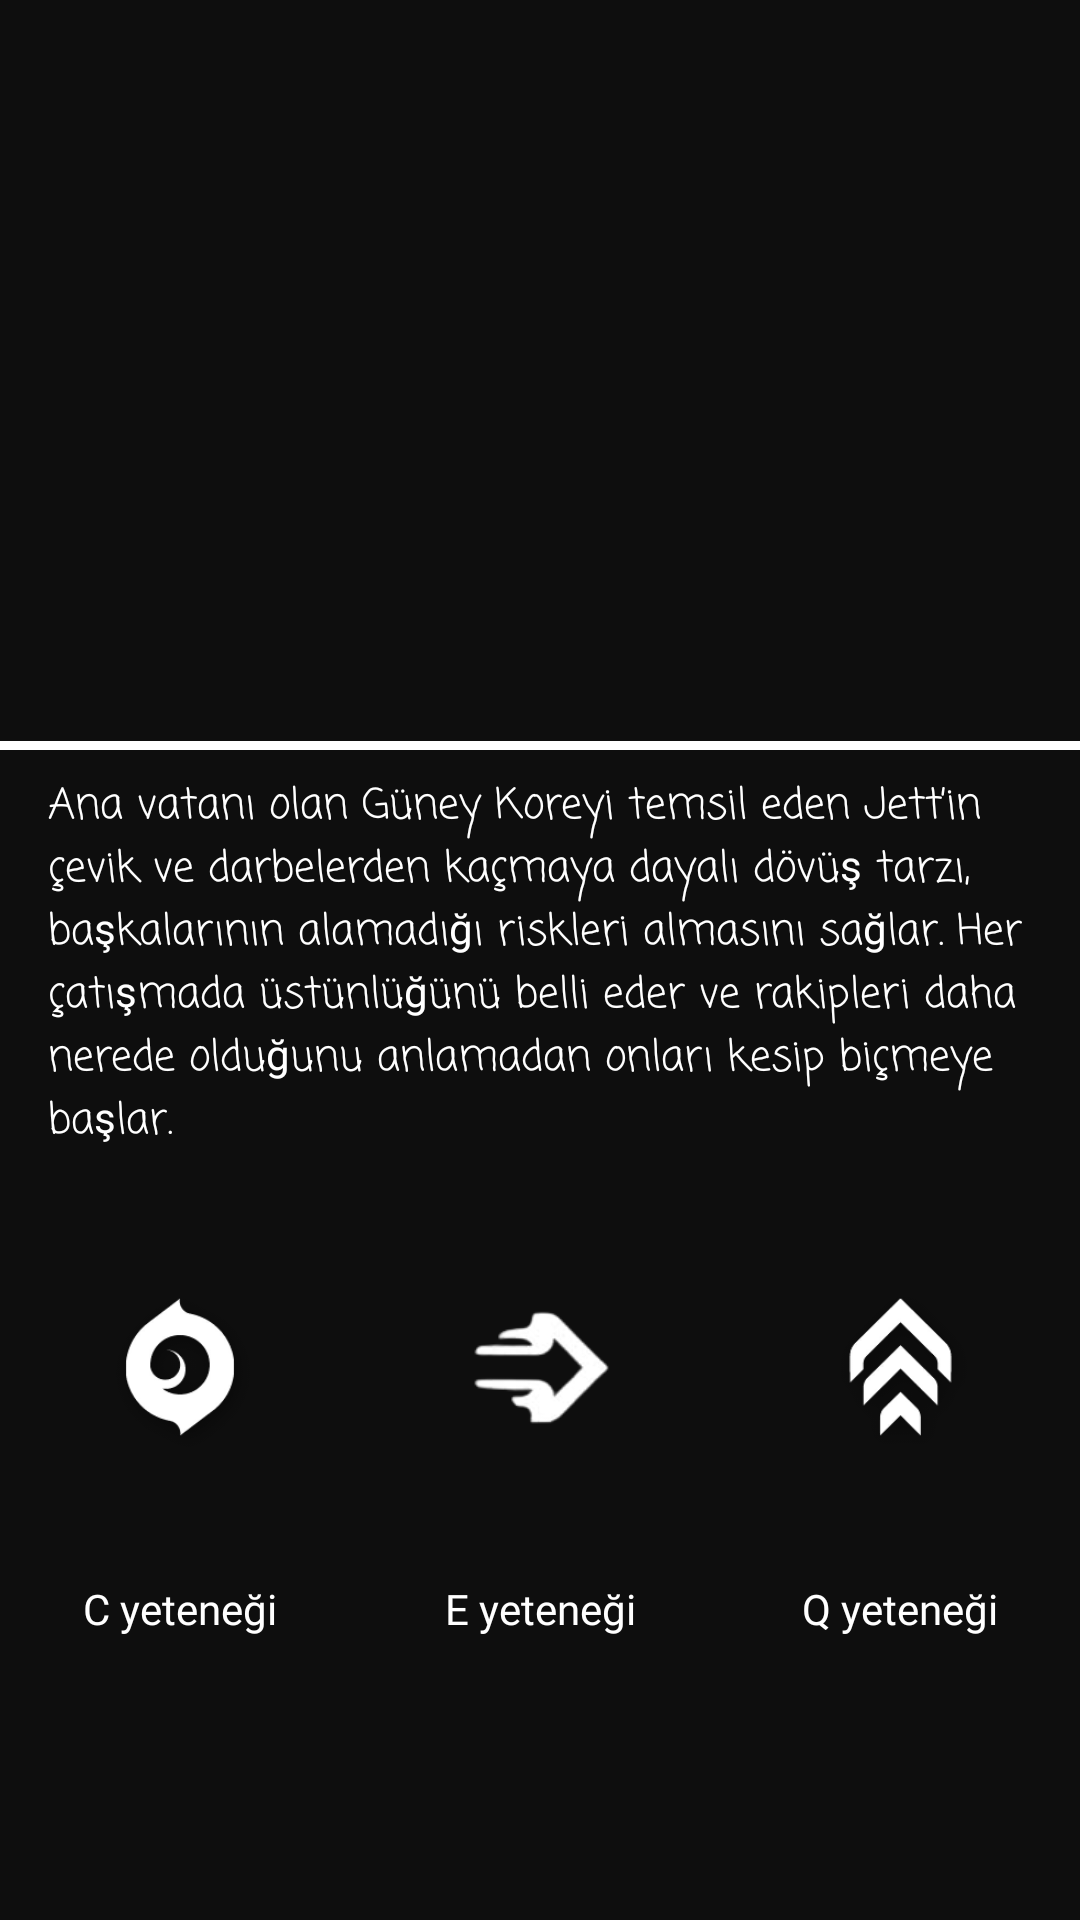

This screen was rendered from an Android layout file. Write that file and the resources it references.
<!-- AndroidManifest.xml: application theme Theme.ValorantAgents -->
<!-- res/layout/fragment_jett.xml -->
<?xml version="1.0" encoding="utf-8"?>
<androidx.constraintlayout.widget.ConstraintLayout xmlns:android="http://schemas.android.com/apk/res/android"
    xmlns:app="http://schemas.android.com/apk/res-auto"
    xmlns:tools="http://schemas.android.com/tools"
    android:id="@+id/jettFragment"
    android:layout_width="match_parent"
    android:layout_height="match_parent"
    android:background="#0E0E0E"
    tools:context=".JettFragment">

    <TextView
        android:id="@+id/textView6"
        android:layout_width="wrap_content"
        android:layout_height="31dp"
        android:layout_marginTop="16dp"
        android:fontFamily="@font/aclonica"
        android:text="Q yeteneği"
        android:textColor="#FFFFFF"
        app:layout_constraintEnd_toEndOf="@+id/imageView7"
        app:layout_constraintStart_toStartOf="@+id/imageView7"
        app:layout_constraintTop_toBottomOf="@+id/imageView7" />

    <TextView
        android:id="@+id/textView5"
        android:layout_width="wrap_content"
        android:layout_height="31dp"
        android:layout_marginTop="16dp"
        android:fontFamily="@font/aclonica"
        android:text="E yeteneği"
        android:textColor="#FFFFFF"
        app:layout_constraintEnd_toEndOf="@+id/imageView6"
        app:layout_constraintStart_toStartOf="@+id/imageView6"
        app:layout_constraintTop_toBottomOf="@+id/imageView6" />


    <ScrollView
        android:id="@+id/scrollView2"
        android:layout_width="0dp"
        android:layout_height="wrap_content"
        android:layout_marginStart="16dp"
        android:layout_marginTop="8dp"
        android:layout_marginEnd="16dp"
        app:layout_constraintEnd_toEndOf="parent"
        app:layout_constraintHorizontal_bias="1.0"
        app:layout_constraintStart_toStartOf="parent"
        app:layout_constraintTop_toBottomOf="@+id/divider">

        <TextView
            android:id="@+id/textView2"
            android:layout_width="wrap_content"
            android:layout_height="wrap_content"
            android:fontFamily="casual"
            android:text="Ana vatanı olan Güney Koreyi temsil eden Jett’in çevik ve darbelerden kaçmaya dayalı dövüş tarzı, başkalarının alamadığı riskleri almasını sağlar. Her çatışmada üstünlüğünü belli eder ve rakipleri daha nerede olduğunu anlamadan onları kesip biçmeye başlar."
            android:textColor="#FFFFFF"
            tools:layout_editor_absoluteX="16dp"
            tools:layout_editor_absoluteY="198dp" />

    </ScrollView>

    <View
        android:id="@+id/divider"
        android:layout_width="0dp"
        android:layout_height="3dp"
        android:layout_marginTop="12dp"
        android:background="@color/white"
        app:layout_constraintEnd_toEndOf="parent"
        app:layout_constraintHorizontal_bias="0.0"
        app:layout_constraintStart_toStartOf="parent"
        app:layout_constraintTop_toBottomOf="@+id/imageView11" />

    <ImageView
        android:id="@+id/imageView7"
        android:layout_width="120dp"
        android:layout_height="110dp"
        android:layout_marginTop="16dp"
        android:src="@drawable/jett_q"
        app:layout_constraintEnd_toEndOf="parent"
        app:layout_constraintHorizontal_bias="0.5"
        app:layout_constraintStart_toEndOf="@+id/imageView6"
        app:layout_constraintTop_toBottomOf="@+id/scrollView2" />

    <ImageView
        android:id="@+id/imageView5"
        android:layout_width="120dp"
        android:layout_height="110dp"
        android:layout_marginTop="16dp"
        android:src="@drawable/jett_c"
        app:layout_constraintEnd_toStartOf="@+id/imageView6"
        app:layout_constraintHorizontal_bias="0.5"
        app:layout_constraintStart_toStartOf="parent"
        app:layout_constraintTop_toBottomOf="@+id/scrollView2" />

    <ImageView
        android:id="@+id/imageView6"
        android:layout_width="120dp"
        android:layout_height="110dp"
        android:layout_marginTop="16dp"
        android:src="@drawable/jett_e"
        app:layout_constraintEnd_toStartOf="@+id/imageView7"
        app:layout_constraintHorizontal_bias="0.5"
        app:layout_constraintStart_toEndOf="@+id/imageView5"
        app:layout_constraintTop_toBottomOf="@+id/scrollView2" />

    <ImageView
        android:id="@+id/imageView8"
        android:layout_width="97dp"
        android:layout_height="82dp"
        android:src="@drawable/jett_ulti"
        app:layout_constraintEnd_toEndOf="parent"
        app:layout_constraintHorizontal_bias="0.5"
        app:layout_constraintStart_toStartOf="parent"
        app:layout_constraintTop_toBottomOf="@+id/textView5" />

    <TextView
        android:id="@+id/textView3"
        android:layout_width="wrap_content"
        android:layout_height="31dp"
        android:layout_marginTop="16dp"
        android:fontFamily="@font/aclonica"
        android:text="C yeteneği"
        android:textColor="#FFFFFF"
        app:layout_constraintEnd_toEndOf="@+id/imageView5"
        app:layout_constraintStart_toStartOf="@+id/imageView5"
        app:layout_constraintTop_toBottomOf="@+id/imageView5" />

    <TextView
        android:id="@+id/textView8"
        android:layout_width="wrap_content"
        android:layout_height="31dp"
        android:layout_marginTop="7dp"
        android:fontFamily="@font/aclonica"
        android:text="X yeteneği"
        android:textColor="#FFFFFF"
        app:layout_constraintEnd_toEndOf="@+id/imageView8"
        app:layout_constraintStart_toStartOf="@+id/imageView8"
        app:layout_constraintTop_toBottomOf="@+id/imageView8" />

    <ImageView
        android:id="@+id/imageView11"
        android:layout_width="190dp"
        android:layout_height="230dp"
        android:layout_marginTop="5dp"
        android:src="@drawable/jett_kardes"
        app:layout_constraintEnd_toEndOf="parent"
        app:layout_constraintHorizontal_bias="0.5"
        app:layout_constraintStart_toStartOf="parent"
        app:layout_constraintTop_toTopOf="parent" />

</androidx.constraintlayout.widget.ConstraintLayout>
<!-- resources referenced by this layout -->
<resources>
  <color name="white">#FFFFFFFF</color>
  <!-- drawable jett_c: png bitmap (drawable, 9686 bytes) -->
  <!-- drawable jett_e: png bitmap (drawable, 6373 bytes) -->
  <!-- drawable jett_q: png bitmap (drawable, 9346 bytes) -->
  <style name="Theme.ValorantAgents" parent="Theme.MaterialComponents.DayNight.DarkActionBar">
          
          <item name="colorPrimary">@color/primaryColor</item>
          <item name="colorPrimaryVariant">@color/primaryColor</item>
          <item name="colorOnPrimary">@color/white</item>
          
          <item name="colorSecondary">@color/teal_200</item>
          <item name="colorSecondaryVariant">@color/teal_700</item>
          <item name="colorOnSecondary">@color/black</item>
          
          <item name="android:statusBarColor">@color/primaryColor</item>
          <item name="windowNoTitle">true</item>
          <item name="windowActionBar">false</item>
          
      </style>
  <color name="primaryColor">#FF9800</color>
  <color name="teal_200">#FF03DAC5</color>
  <color name="teal_700">#FF018786</color>
  <color name="black">#FF000000</color>
</resources>
